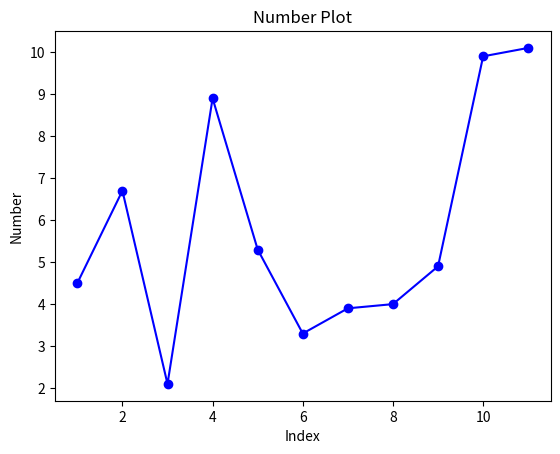

Here is the Python script that generated this plot:
import math
import matplotlib.pyplot as plt

def calculate_mean(numbers):
    n = len(numbers)
    total_sum = sum(numbers)
    mean = total_sum / n
    return mean

def plot_numbers(numbers):
    n = len(numbers)
    x_values = list(range(1, n+1))
    plt.plot(x_values, numbers, 'bo-')
    plt.xlabel('Index')
    plt.ylabel('Number')
    plt.title('Number Plot')
    plt.show()

numbers = [4.5, 6.7, 2.1, 8.9, 5.3,3.3,3.9,4.0,4.9,9.9,10.1]
mean = calculate_mean(numbers)
print("Mean:", mean)

plot_numbers(numbers)
